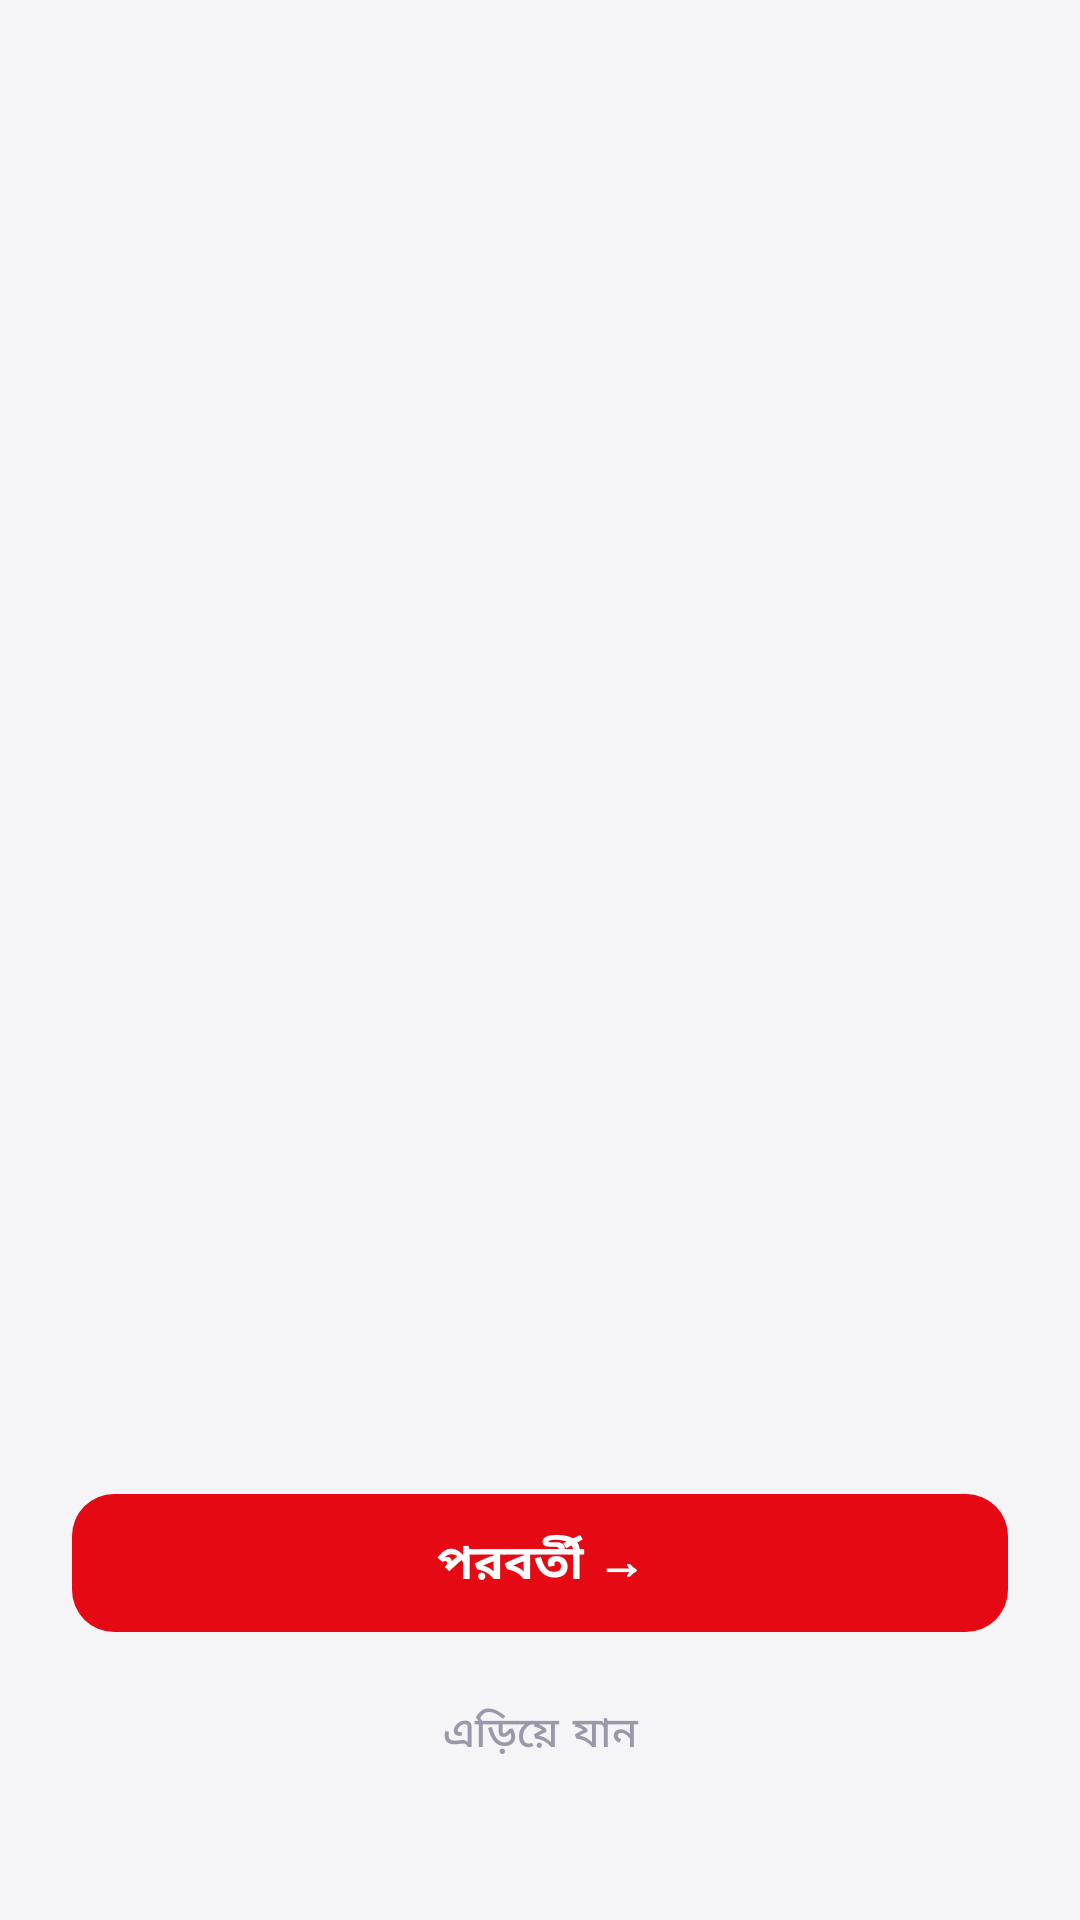

Reconstruct the res/layout file that produces this screen, plus the resources it refers to.
<!-- AndroidManifest.xml: activity theme Theme.OTTStreamingApp.NoActionBar -->
<!-- res/layout/activity_onboarding.xml -->
<?xml version="1.0" encoding="utf-8"?>
<FrameLayout
    xmlns:android="http://schemas.android.com/apk/res/android"
    xmlns:app="http://schemas.android.com/apk/res-auto"
    android:layout_width="match_parent"
    android:layout_height="match_parent"
    android:background="@color/bg">

    <androidx.viewpager2.widget.ViewPager2
        android:id="@+id/view_pager"
        android:layout_width="match_parent"
        android:layout_height="match_parent" />

    
    <LinearLayout
        android:layout_width="match_parent"
        android:layout_height="wrap_content"
        android:layout_gravity="bottom"
        android:orientation="vertical"
        android:paddingHorizontal="24dp"
        android:paddingBottom="40dp"
        android:paddingTop="16dp"
        android:background="@color/bg">

        
        <LinearLayout
            android:id="@+id/layout_dots"
            android:layout_width="wrap_content"
            android:layout_height="wrap_content"
            android:layout_gravity="center_horizontal"
            android:orientation="horizontal"
            android:layout_marginBottom="20dp" />

        <com.google.android.material.button.MaterialButton
            android:id="@+id/btn_next"
            android:layout_width="match_parent"
            android:layout_height="54dp"
            android:text="পরবর্তী →"
            android:textSize="16sp"
            android:textStyle="bold"
            android:textColor="@color/white"
            app:cornerRadius="14dp"
            app:backgroundTint="@color/red"
            app:icon="@null" />

        <com.google.android.material.button.MaterialButton
            android:id="@+id/btn_skip"
            android:layout_width="match_parent"
            android:layout_height="44dp"
            android:layout_marginTop="8dp"
            android:text="এড়িয়ে যান"
            android:textSize="14sp"
            android:textColor="@color/t3"
            style="@style/Widget.MaterialComponents.Button.TextButton"
            app:icon="@null" />

    </LinearLayout>

</FrameLayout>
<!-- resources referenced by this layout -->
<resources>
  <color name="bg">#F5F5F7</color>
  <color name="red">#E50914</color>
  <color name="t3">#9999AA</color>
  <color name="white">#FFFFFF</color>
  <style name="Theme.OTTStreamingApp.NoActionBar" parent="Theme.OTTStreamingApp" />
  <style name="Theme.OTTStreamingApp" parent="Theme.Material3.Light.NoActionBar">
          <item name="colorPrimary">@color/brand_primary</item>
          <item name="colorOnPrimary">@color/white</item>
          <item name="colorPrimaryContainer">@color/red_soft</item>
          <item name="colorOnPrimaryContainer">@color/brand_primary</item>
          <item name="colorSecondary">@color/brand_secondary</item>
          <item name="colorOnSecondary">@color/white</item>
          <item name="colorSecondaryContainer">@color/surface2</item>
          <item name="colorTertiary">@color/blue</item>
          <item name="colorSurface">@color/surface</item>
          <item name="colorOnSurface">@color/t1</item>
          <item name="colorSurfaceVariant">@color/surface2</item>
          <item name="colorOnSurfaceVariant">@color/t2</item>
          <item name="colorOutline">@color/border</item>
          <item name="android:colorBackground">@color/bg</item>
          <item name="android:windowBackground">@color/bg</item>
          <item name="android:statusBarColor">@android:color/transparent</item>
          <item name="android:navigationBarColor">@color/white</item>
          <item name="android:windowLightStatusBar">true</item>
          <item name="android:windowActivityTransitions">true</item>
          <item name="windowActionBar">false</item>
          <item name="windowNoTitle">true</item>
      </style>
  <color name="brand_primary">#E50914</color>
  <color name="red_soft">#15E50914</color>
  <color name="brand_secondary">#FF6B35</color>
  <color name="surface2">#EFEFEF</color>
  <color name="blue">#1976D2</color>
  <color name="surface">#FFFFFF</color>
  <color name="t1">#0D0D0D</color>
  <color name="t2">#4A4A5A</color>
  <color name="border">#1A000000</color>
</resources>
